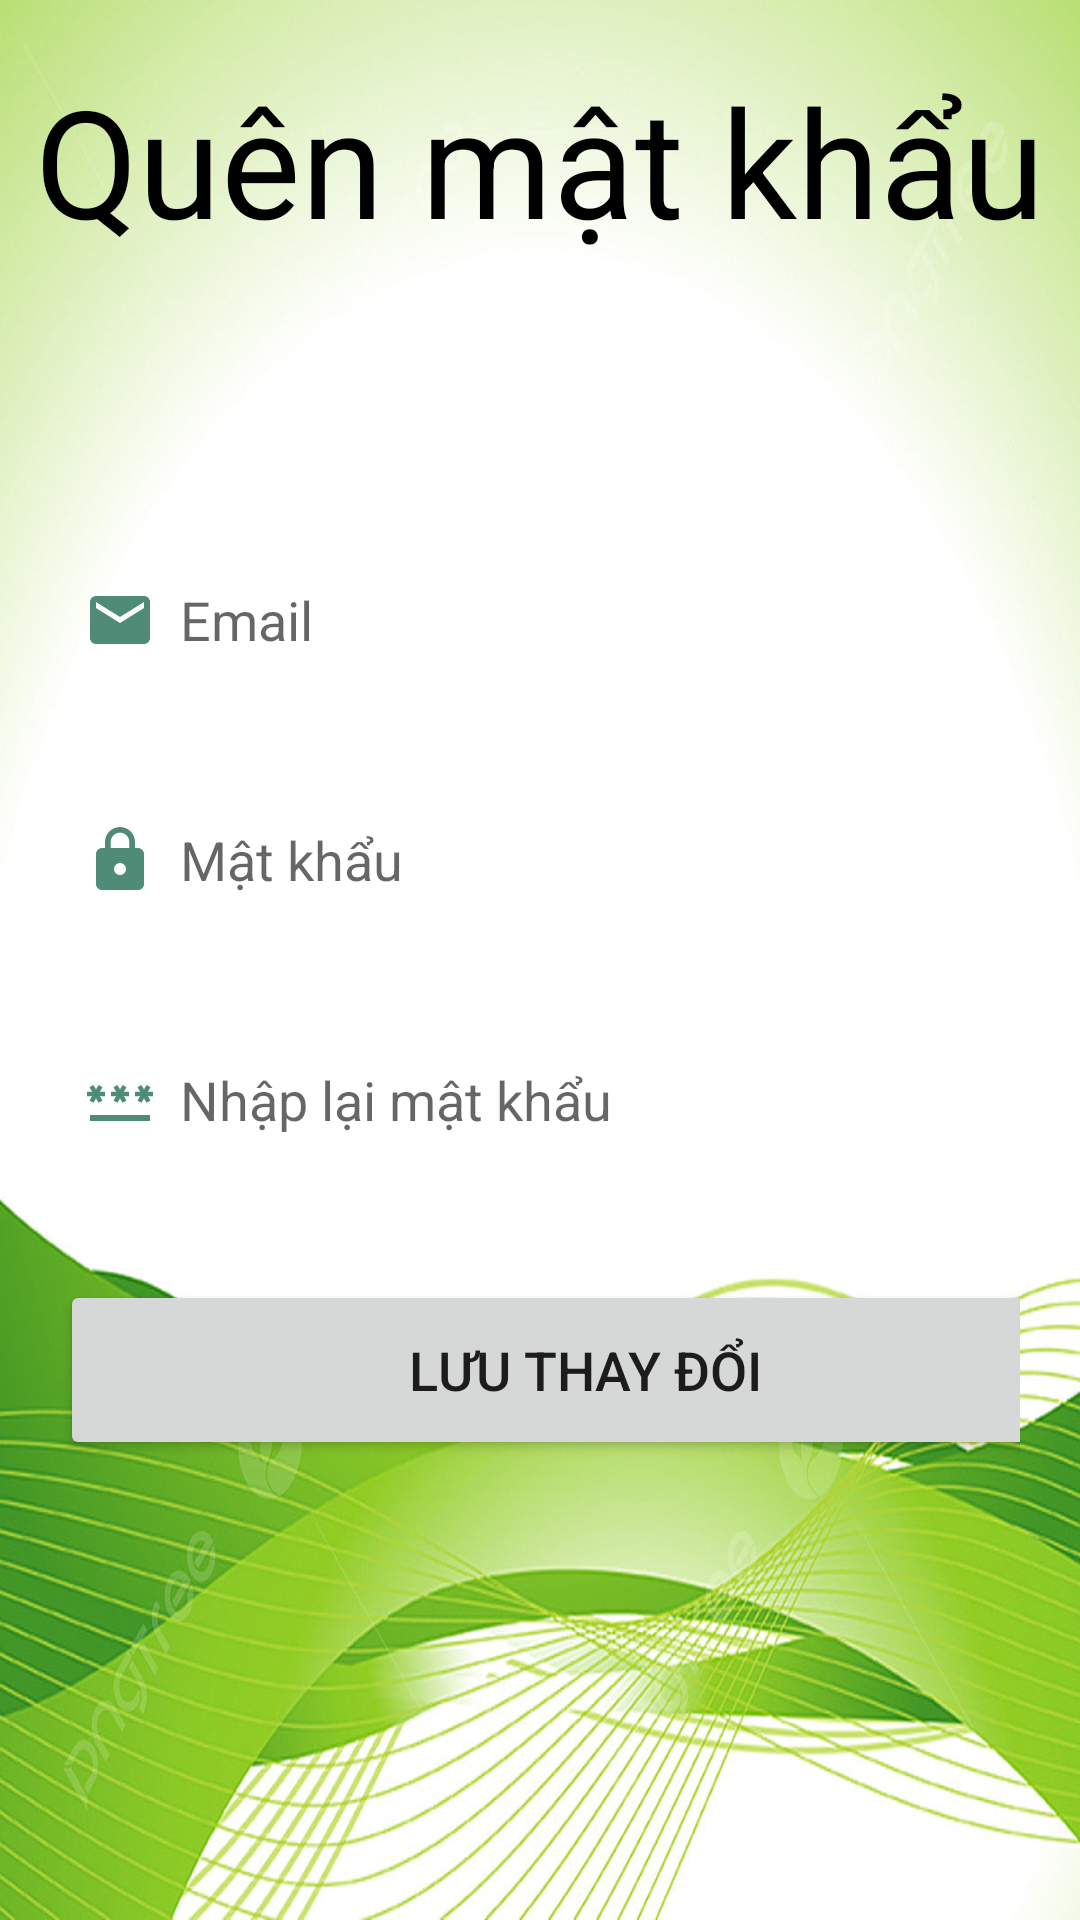

Produce the Android XML layout that renders to this screen, including the resource entries it uses.
<!-- AndroidManifest.xml: application theme Theme.Game_tic_tac_toe -->
<!-- res/layout/activity_forget_password.xml -->
<?xml version="1.0" encoding="utf-8"?>
<LinearLayout 
    xmlns:android="http://schemas.android.com/apk/res/android"
    xmlns:app="http://schemas.android.com/apk/res-auto"
    xmlns:tools="http://schemas.android.com/tools"
    android:layout_width="match_parent"
    android:layout_height="match_parent"
    android:orientation="vertical"
    android:background="@drawable/giao_dien_1"
    tools:context=".forget_password">
    <TextView
        android:layout_width="wrap_content"
        android:layout_height="wrap_content"
        android:text="Quên mật khẩu"
        android:textSize="50sp"
        android:textColor="@color/lavender"
        android:layout_gravity="center"
        android:layout_marginTop="20dp" />

    
    <LinearLayout
        android:layout_width="match_parent"
        android:layout_height="wrap_content"
        android:orientation="vertical"
        android:gravity="center_vertical">

        <LinearLayout
            android:layout_width="match_parent"
            android:layout_height="wrap_content"
            android:orientation="vertical"
            android:layout_marginTop="50dp"
            android:padding="20dp">

            <EditText
                android:id="@+id/signup_email"
                android:layout_width="350dp"
                android:layout_height="60dp"
                android:layout_marginTop="20dp"
                android:background="@drawable/lavender_border"
                android:drawableLeft="@drawable/baseline_email_24"
                android:drawablePadding="8dp"
                android:hint="Email"
                android:padding="8dp" />

            <EditText
                android:layout_width="350dp"
                android:layout_height="60dp"
                android:id="@+id/signup_password"
                android:background="@drawable/lavender_border"
                android:layout_marginTop="20dp"
                android:padding="8dp"
                android:hint="Mật khẩu"
                android:drawableLeft="@drawable/baseline_lock_24"
                android:drawablePadding="8dp"/>
            <EditText
                android:layout_width="350dp"
                android:layout_height="60dp"
                android:id="@+id/signup_confirm"
                android:background="@drawable/lavender_border"
                android:layout_marginTop="20dp"
                android:padding="8dp"
                android:hint="Nhập lại mật khẩu"
                android:drawableLeft="@drawable/baseline_password_24"
                android:drawablePadding="8dp"/>

            <Button
                android:id="@+id/signup_button"
                android:layout_width="350dp"
                android:layout_height="60dp"
                android:layout_marginTop="30dp"
                android:text="Lưu thay đổi"
                android:textSize="18dp"
                app:cornerRadius="30dp" />
        </LinearLayout>
    </LinearLayout>
</LinearLayout>
<!-- resources referenced by this layout -->
<resources>
  <color name="lavender">#FF000000</color>
  <!-- drawable baseline_email_24 (drawable) -->
  <vector android:height="24dp" android:tint="#4F8C77"
      android:viewportHeight="24" android:viewportWidth="24"
      android:width="24dp" xmlns:android="http://schemas.android.com/apk/res/android">
      <path android:fillColor="@android:color/white" android:pathData="M20,4L4,4c-1.1,0 -1.99,0.9 -1.99,2L2,18c0,1.1 0.9,2 2,2h16c1.1,0 2,-0.9 2,-2L22,6c0,-1.1 -0.9,-2 -2,-2zM20,8l-8,5 -8,-5L4,6l8,5 8,-5v2z"/>
  </vector>
  <!-- drawable baseline_lock_24 (drawable) -->
  <vector android:height="24dp" android:tint="#4F8C77"
      android:viewportHeight="24" android:viewportWidth="24"
      android:width="24dp" xmlns:android="http://schemas.android.com/apk/res/android">
      <path android:fillColor="@android:color/white" android:pathData="M18,8h-1L17,6c0,-2.76 -2.24,-5 -5,-5S7,3.24 7,6v2L6,8c-1.1,0 -2,0.9 -2,2v10c0,1.1 0.9,2 2,2h12c1.1,0 2,-0.9 2,-2L20,10c0,-1.1 -0.9,-2 -2,-2zM12,17c-1.1,0 -2,-0.9 -2,-2s0.9,-2 2,-2 2,0.9 2,2 -0.9,2 -2,2zM15.1,8L8.9,8L8.9,6c0,-1.71 1.39,-3.1 3.1,-3.1 1.71,0 3.1,1.39 3.1,3.1v2z"/>
  </vector>
  <!-- drawable baseline_password_24 (drawable) -->
  <vector android:height="24dp" android:tint="#4F8C77"
      android:viewportHeight="24" android:viewportWidth="24"
      android:width="24dp" xmlns:android="http://schemas.android.com/apk/res/android">
      <path android:fillColor="@android:color/white" android:pathData="M2,17h20v2H2V17zM3.15,12.95L4,11.47l0.85,1.48l1.3,-0.75L5.3,10.72H7v-1.5H5.3l0.85,-1.47L4.85,7L4,8.47L3.15,7l-1.3,0.75L2.7,9.22H1v1.5h1.7L1.85,12.2L3.15,12.95zM9.85,12.2l1.3,0.75L12,11.47l0.85,1.48l1.3,-0.75l-0.85,-1.48H15v-1.5h-1.7l0.85,-1.47L12.85,7L12,8.47L11.15,7l-1.3,0.75l0.85,1.47H9v1.5h1.7L9.85,12.2zM23,9.22h-1.7l0.85,-1.47L20.85,7L20,8.47L19.15,7l-1.3,0.75l0.85,1.47H17v1.5h1.7l-0.85,1.48l1.3,0.75L20,11.47l0.85,1.48l1.3,-0.75l-0.85,-1.48H23V9.22z"/>
  </vector>
  <!-- drawable giao_dien_1: png bitmap (drawable, 169361 bytes) -->
  <style name="Theme.Game_tic_tac_toe" parent="Theme.MaterialComponents.DayNight.NoActionBar">
          
          
          <item name="colorPrimary">@color/lavender</item>
          <item name="colorPrimaryVariant">@color/lavender</item>
          <item name="colorOnPrimary">@color/white</item>
          <item name="colorSecondary">@color/teal_200</item>
          <item name="colorSecondaryVariant">@color/purple_700</item>
          <item name="colorOnSecondary">@color/black</item>
          <item name="android:statusBarColor">?attr/colorPrimaryVariant</item>
      </style>
  <color name="white">#FFFFFFFF</color>
  <color name="teal_200">#1FC7D9</color>
  <color name="purple_700">#83E2C1</color>
  <color name="black">#FF000000</color>
</resources>
